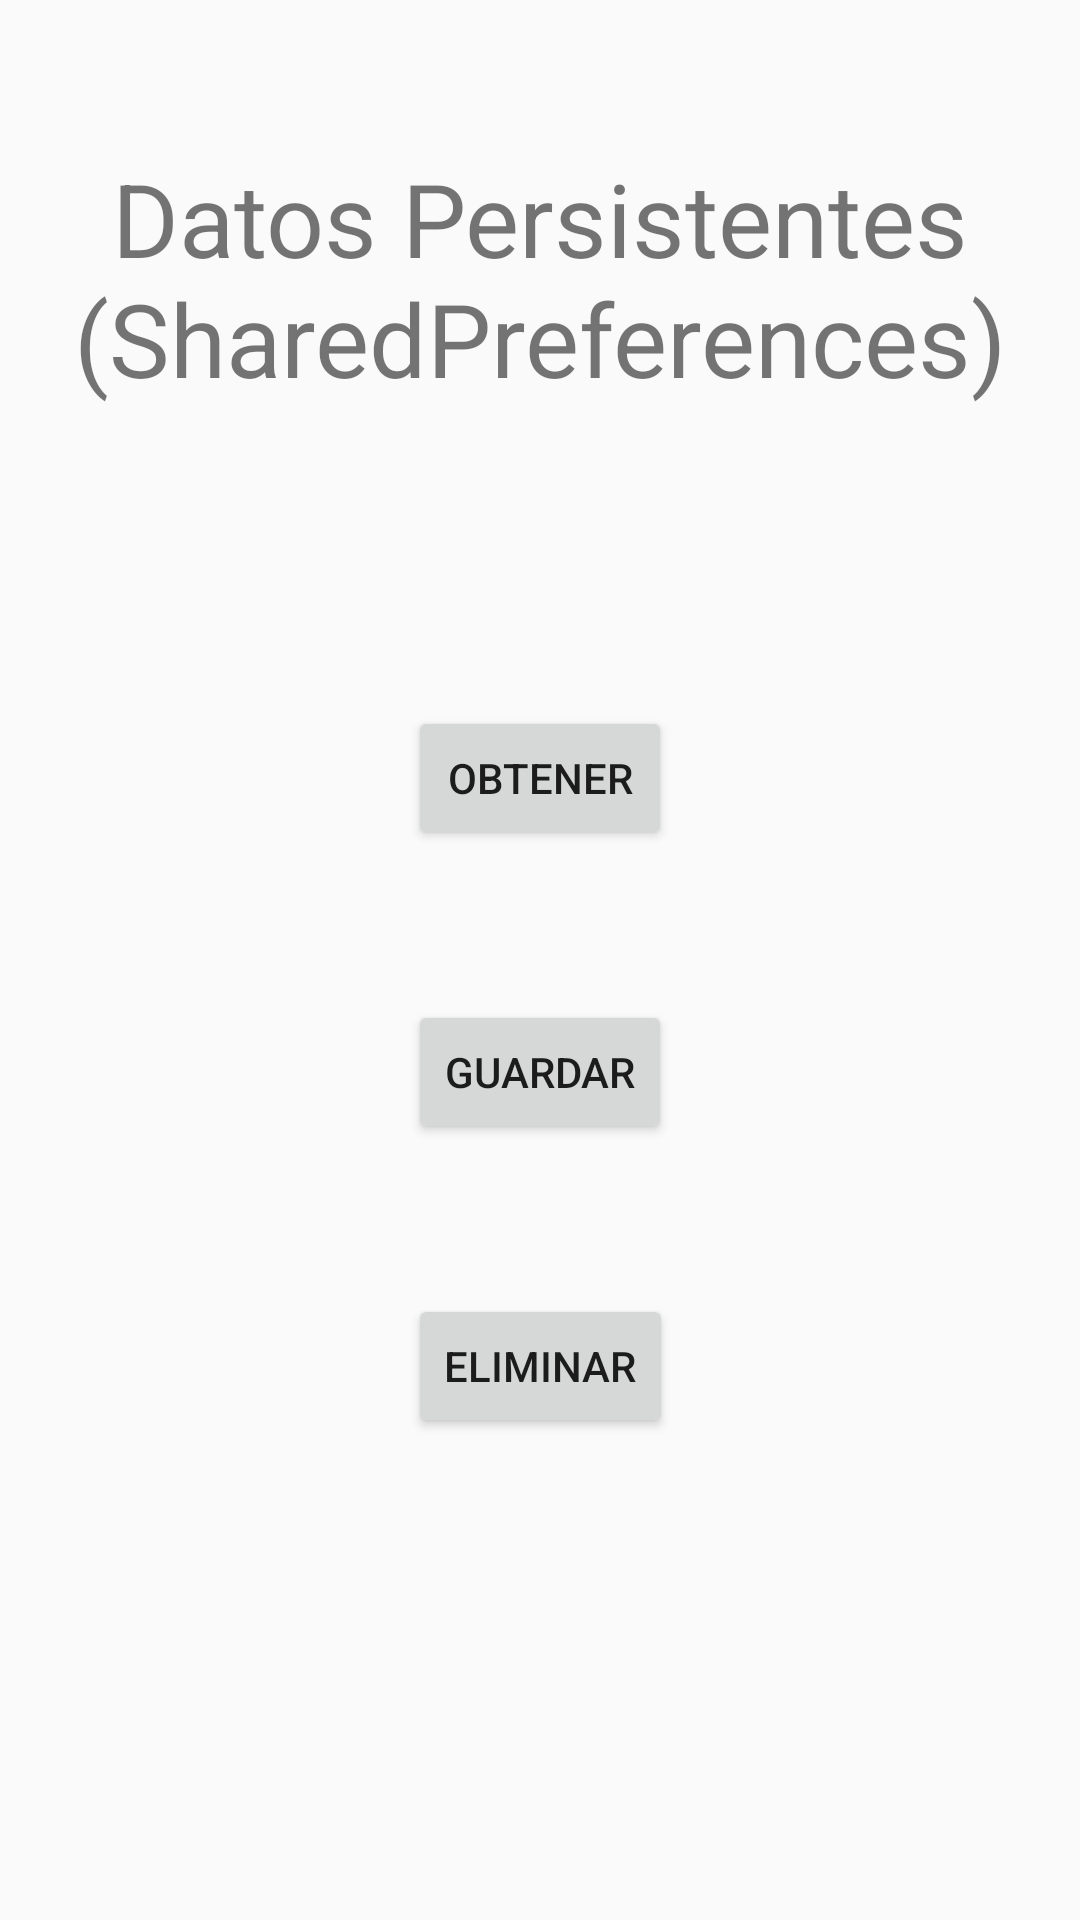

Write the Android layout XML for this screen, with the resource values it uses.
<!-- AndroidManifest.xml: activity theme Theme.DatosPersistentes -->
<!-- res/layout/activity_mma_datos_persistentes.xml -->
<?xml version="1.0" encoding="utf-8"?>
<androidx.constraintlayout.widget.ConstraintLayout xmlns:android="http://schemas.android.com/apk/res/android"
    xmlns:app="http://schemas.android.com/apk/res-auto"
    xmlns:tools="http://schemas.android.com/tools"
    android:layout_width="match_parent"
    android:layout_height="match_parent"
    tools:context=".MMaDatosPersistentesActivity">

    <TextView
        android:id="@+id/textView2"
        android:layout_width="wrap_content"
        android:layout_height="wrap_content"
        android:layout_marginTop="50dp"
        android:text="@string/datosPersistentes_titulo"
        android:textAlignment="center"
        android:textSize="34sp"
        app:layout_constraintEnd_toEndOf="parent"
        app:layout_constraintStart_toStartOf="parent"
        app:layout_constraintTop_toTopOf="parent" />

    <Button
        android:id="@+id/btnObtener"
        android:layout_width="wrap_content"
        android:layout_height="wrap_content"
        android:layout_marginStart="162dp"
        android:layout_marginTop="100dp"
        android:layout_marginEnd="162dp"
        android:text="@string/datosPersistentes_obtener"
        app:layout_constraintEnd_toEndOf="parent"
        app:layout_constraintStart_toStartOf="parent"
        app:layout_constraintTop_toBottomOf="@+id/textView2" />

    <Button
        android:id="@+id/btnGuardar"
        android:layout_width="wrap_content"
        android:layout_height="wrap_content"
        android:layout_marginStart="162dp"
        android:layout_marginTop="50dp"
        android:layout_marginEnd="162dp"
        android:text="@string/datosPersistentes_guardar"
        app:layout_constraintEnd_toEndOf="parent"
        app:layout_constraintStart_toStartOf="parent"
        app:layout_constraintTop_toBottomOf="@+id/btnObtener" />

    <Button
        android:id="@+id/btnEliminar"
        android:layout_width="wrap_content"
        android:layout_height="wrap_content"
        android:layout_marginStart="162dp"
        android:layout_marginTop="50dp"
        android:layout_marginEnd="162dp"
        android:text="@string/datosPersistentes_eliminar"
        app:layout_constraintEnd_toEndOf="parent"
        app:layout_constraintStart_toStartOf="parent"
        app:layout_constraintTop_toBottomOf="@+id/btnGuardar" />
</androidx.constraintlayout.widget.ConstraintLayout>
<!-- resources referenced by this layout -->
<resources>
  <string name="datosPersistentes_eliminar">Eliminar</string>
  <string name="datosPersistentes_guardar">Guardar</string>
  <string name="datosPersistentes_obtener">Obtener</string>
  <string name="datosPersistentes_titulo">Datos Persistentes (SharedPreferences)</string>
  <style name="Theme.DatosPersistentes" parent="Theme.Main">
          
  
          
      </style>
  <style name="Theme.Main" parent="Theme.AppCompat.Light.DarkActionBar">
          
          <item name="colorPrimary">@color/colorPrimary</item>
          <item name="colorPrimaryDark">@color/colorPrimaryDark</item>
          <item name="colorAccent">@color/colorAccent</item>
          <item name="background">@color/background</item>
          
      </style>
  <color name="colorPrimary">#039BE5</color>
  <color name="colorPrimaryDark">#2C384A</color>
  <color name="colorAccent">#F57C00</color>
  <color name="background">#ECEFF1</color>
</resources>
